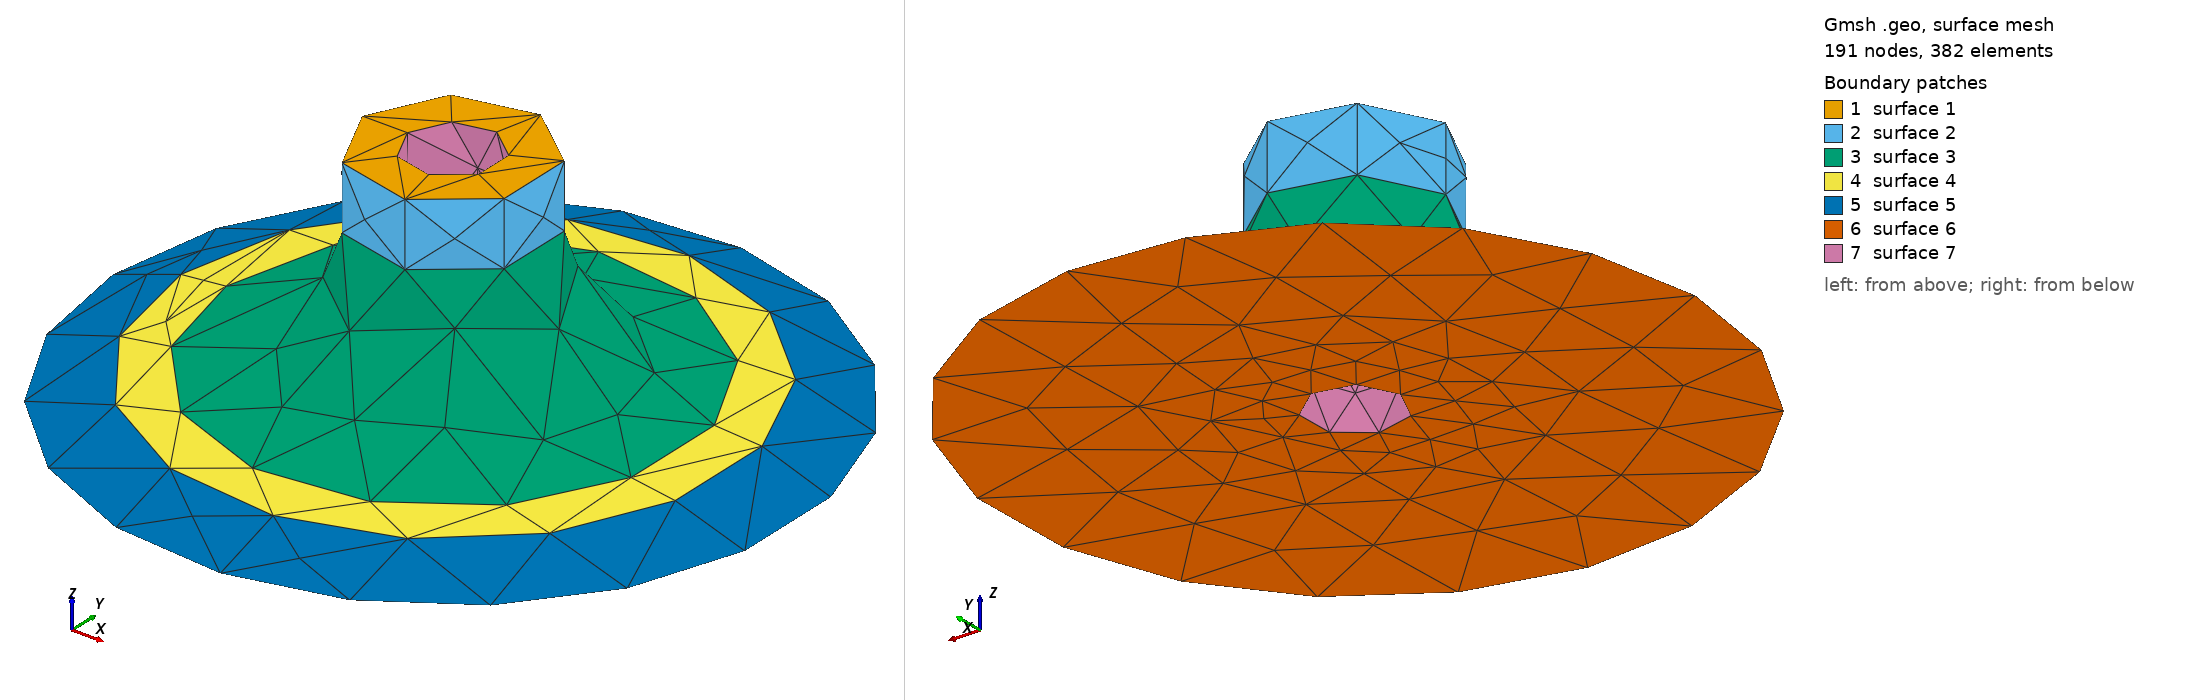

Gmsh geometry script, surface-meshed: 191 nodes, 382 surface elements. Boundary patches (legend numbers): 1 surface 1, 2 surface 2, 3 surface 3, 4 surface 4, 5 surface 5, 6 surface 6, 7 surface 7. Left view from above one corner, right view from below the opposite corner. The script declares no physical surfaces, so the legend lists its geometric surfaces.

=== roloc.geo (drawn) ===
Merge "roloc.step";
//+
Physical Volume(13) = {1};


Also in the case, not shown: roloc.step (merged mesh/CAD file).
